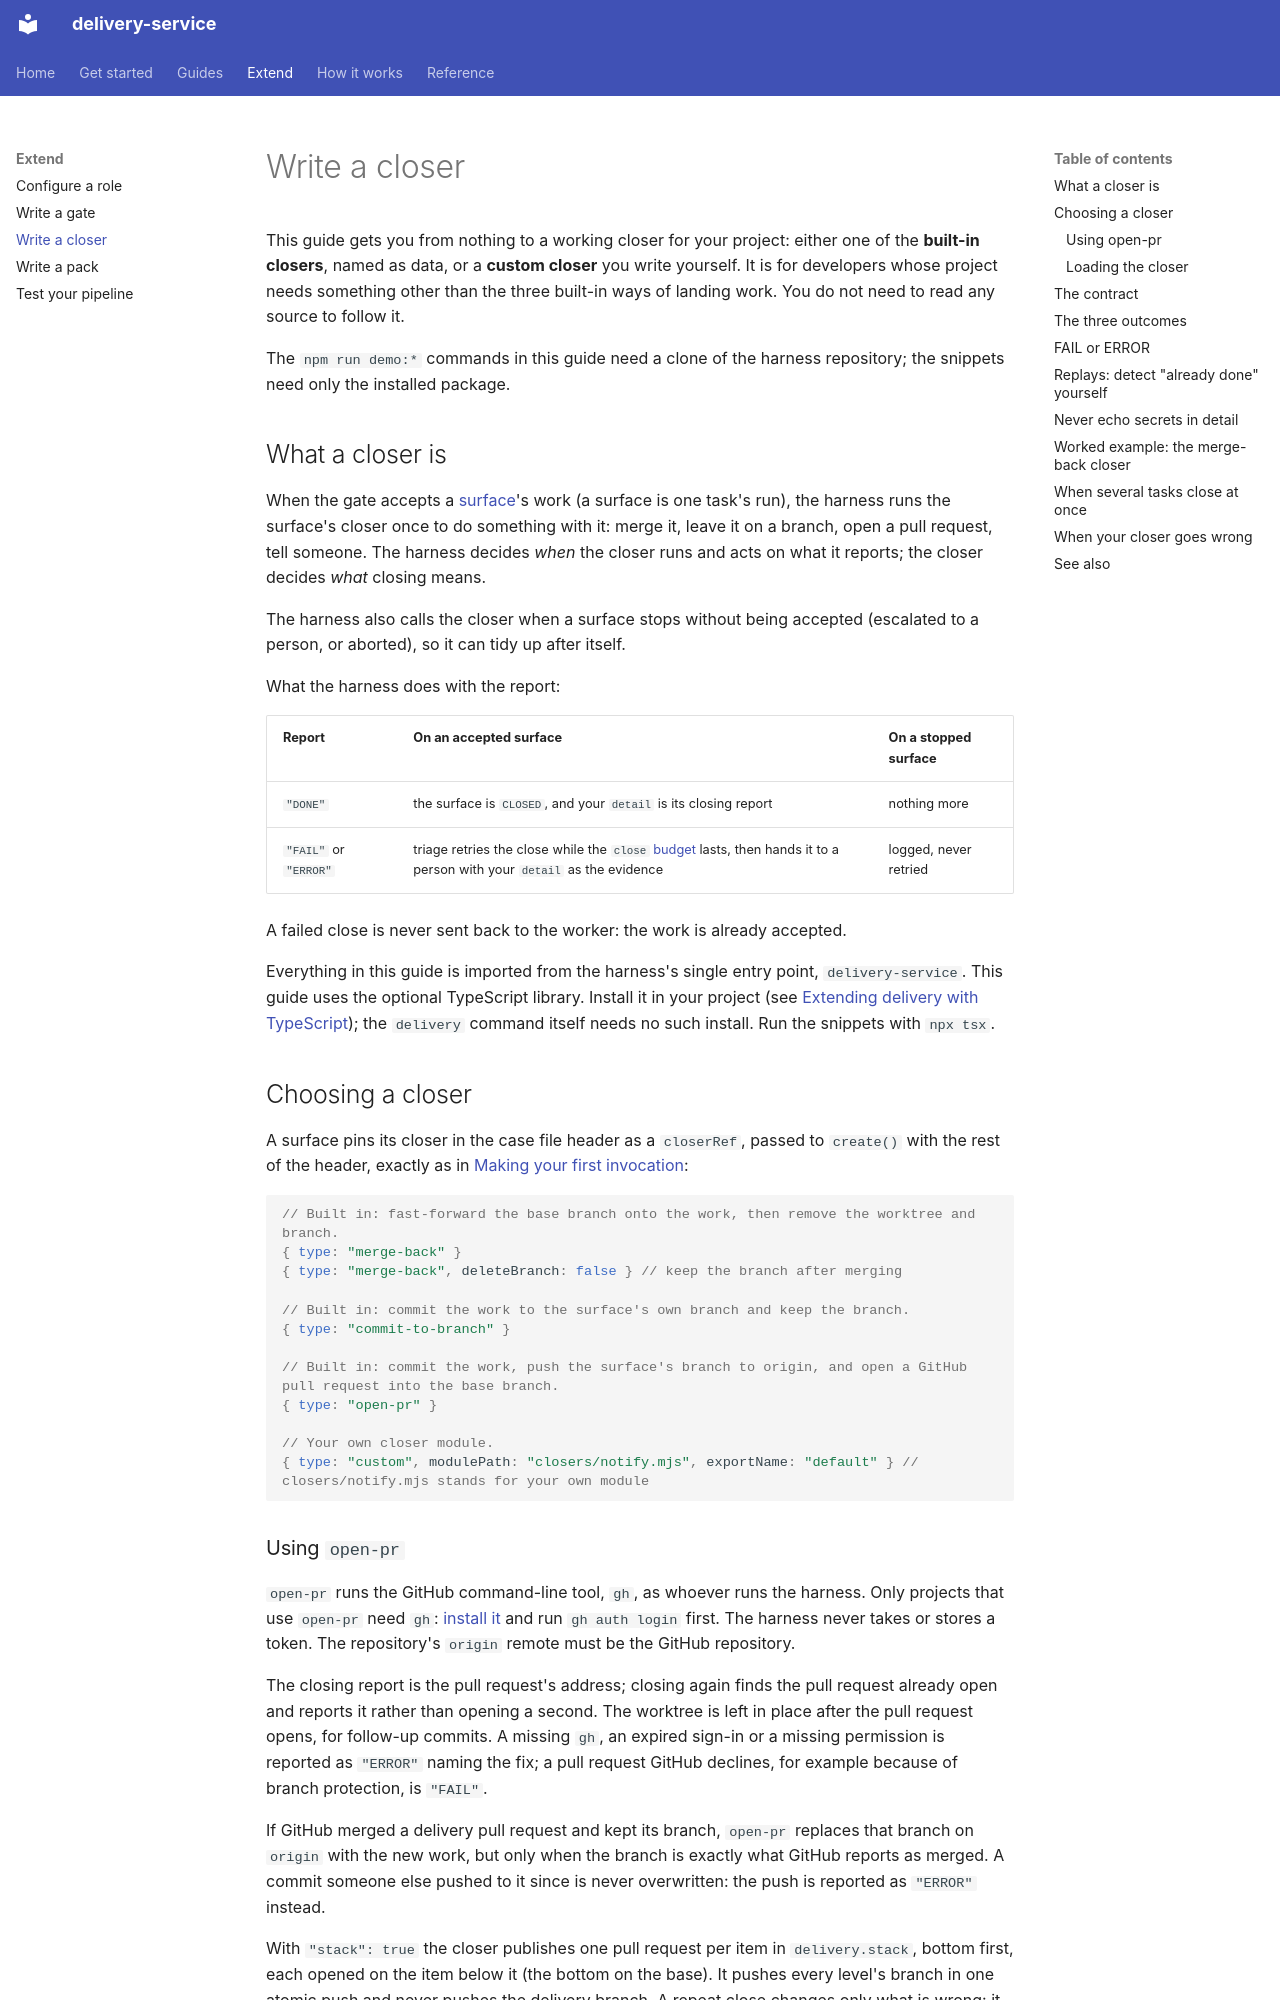

repository: jorjives/delivery-service · page: writing-a-closer/index.html · generator: mkdocs

# Write a closer

This guide gets you from nothing to a working closer for your project: either
one of the **built-in closers**, named as data, or a **custom closer** you write
yourself. It is for developers whose project needs something other than the three built-in ways
of landing work. You do not need to read any source to follow it.

The `npm run demo:*` commands in this guide need a clone of the harness repository; the snippets
need only the installed package.

## What a closer is

When the gate accepts a [surface](glossary.md#surface)'s work (a surface is one task's run), the harness runs the surface's closer
once to do something with it: merge it, leave it on a branch, open a pull
request, tell someone. The harness decides *when* the closer runs and acts on
what it reports; the closer decides *what* closing means.

The harness also calls the closer when a surface stops without being accepted
(escalated to a person, or aborted), so it can tidy up after itself.

What the harness does with the report:

| Report | On an accepted surface | On a stopped surface |
|---|---|---|
| `"DONE"` | the surface is `CLOSED`, and your `detail` is its closing report | nothing more |
| `"FAIL"` or `"ERROR"` | triage retries the close while the `close` [budget](glossary.md#budget) lasts, then hands it to a person with your `detail` as the evidence | logged, never retried |

A failed close is never sent back to the worker: the work is already accepted.

Everything in this guide is imported from the harness's single entry point,
`delivery-service`. This guide uses the optional TypeScript library. Install it in your project (see
[Extending delivery with TypeScript](getting-started.md#extending-delivery-with-typescript-optional)); the
`delivery` command itself needs no such install. Run the snippets with `npx tsx`.

## Choosing a closer

A surface pins its closer in the case file header as a `closerRef`, passed to
`create()` with the rest of the header, exactly as in
[Making your first invocation](configuring-a-role.md#making-your-first-invocation):

```ts
// Built in: fast-forward the base branch onto the work, then remove the worktree and branch.
{ type: "merge-back" }
{ type: "merge-back", deleteBranch: false } // keep the branch after merging

// Built in: commit the work to the surface's own branch and keep the branch.
{ type: "commit-to-branch" }

// Built in: commit the work, push the surface's branch to origin, and open a GitHub pull request into the base branch.
{ type: "open-pr" }

// Your own closer module.
{ type: "custom", modulePath: "closers/notify.mjs", exportName: "default" } // closers/notify.mjs stands for your own module
```
